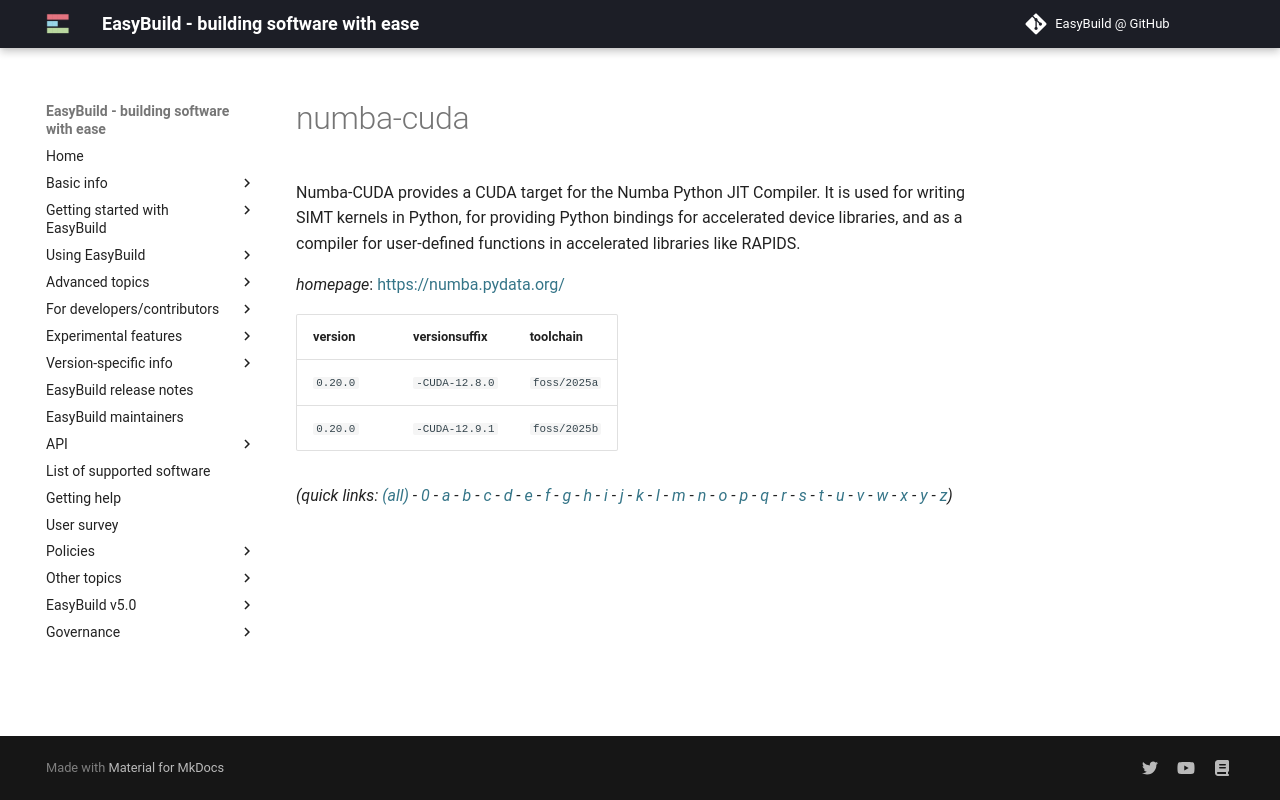

repository: easybuilders/easybuild-docs · page: version-specific/supported-software/n/numba-cuda/index.html · generator: mkdocs

---
search:
  boost: 0.5
---
# numba-cuda

Numba-CUDA provides a CUDA target for the Numba Python JIT Compiler. It is used for writing SIMT kernels in Python, for providing Python bindings for accelerated device libraries, and as a compiler for user-defined functions in accelerated libraries like RAPIDS.

*homepage*: <https://numba.pydata.org/>

version | versionsuffix | toolchain
--------|---------------|----------
``0.20.0`` | ``-CUDA-12.8.0`` | ``foss/2025a``
``0.20.0`` | ``-CUDA-12.9.1`` | ``foss/2025b``


*(quick links: [(all)](../index.md) - [0](../0/index.md) - [a](../a/index.md) - [b](../b/index.md) - [c](../c/index.md) - [d](../d/index.md) - [e](../e/index.md) - [f](../f/index.md) - [g](../g/index.md) - [h](../h/index.md) - [i](../i/index.md) - [j](../j/index.md) - [k](../k/index.md) - [l](../l/index.md) - [m](../m/index.md) - [n](../n/index.md) - [o](../o/index.md) - [p](../p/index.md) - [q](../q/index.md) - [r](../r/index.md) - [s](../s/index.md) - [t](../t/index.md) - [u](../u/index.md) - [v](../v/index.md) - [w](../w/index.md) - [x](../x/index.md) - [y](../y/index.md) - [z](../z/index.md))*
